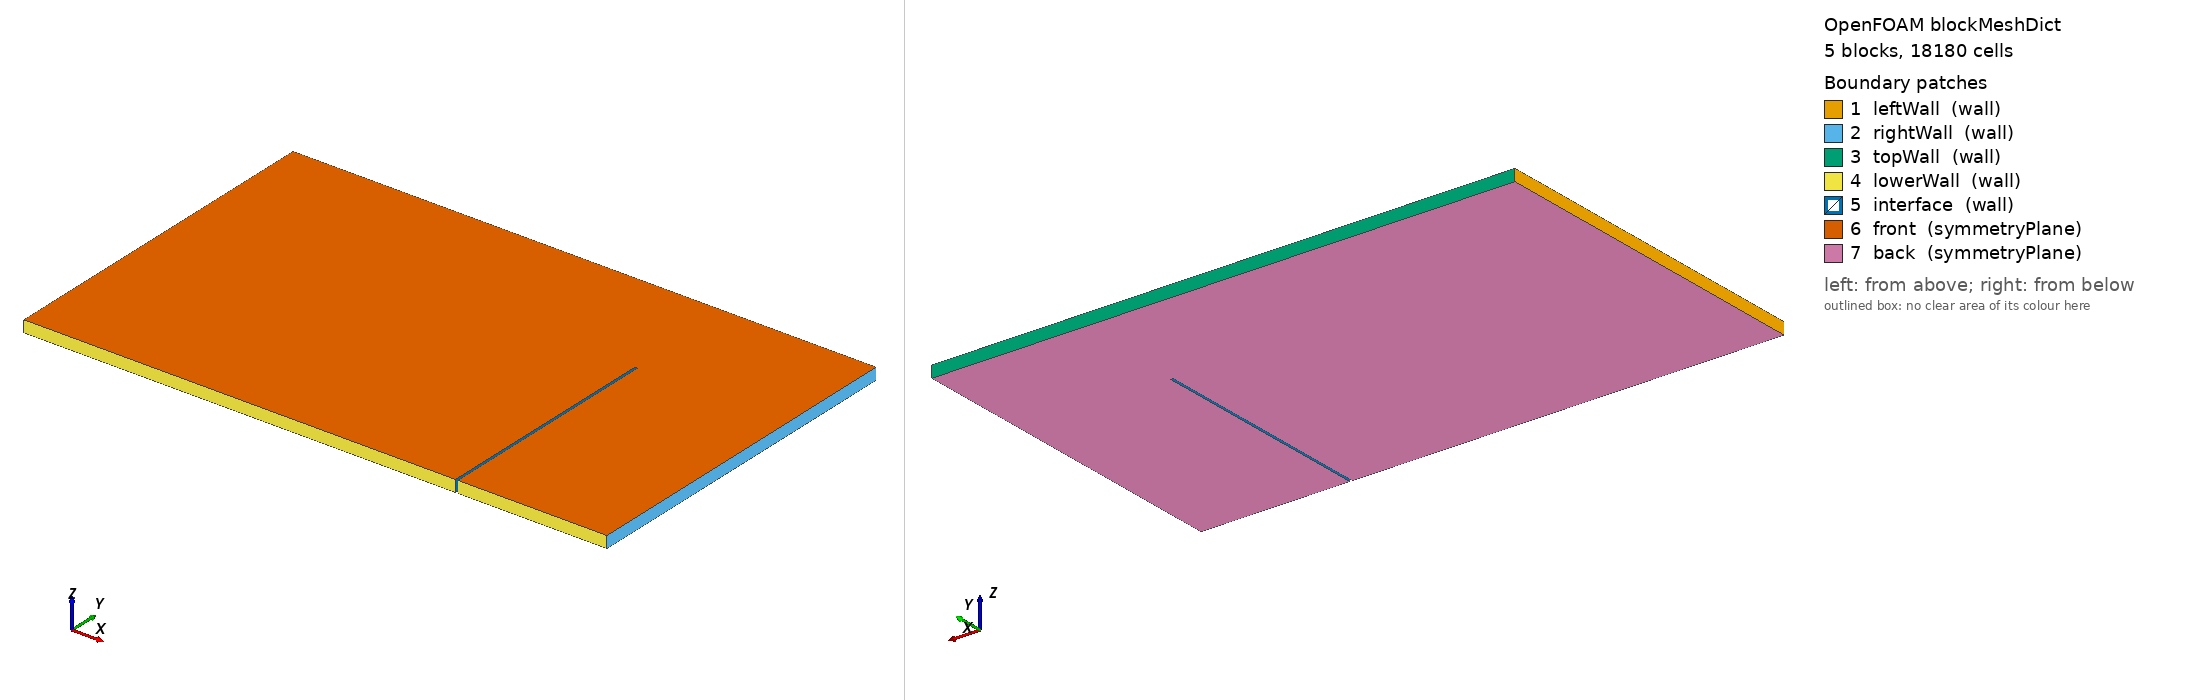

OpenFOAM case: the mesh blockMesh builds from blockMeshDict, 5 block(s), 18180 cells. Boundary patches (legend numbers): 1 leftWall (wall), 2 rightWall (wall), 3 topWall (wall), 4 lowerWall (wall), 5 interface (wall), 6 front (symmetryPlane), 7 back (symmetryPlane). Left view from above one corner, right view from below the opposite corner. Boundary conditions: 0 field file(s) under 0/; 0 of 7 drawn patches have an entry in a shipped field file.

=== system/blockMeshDict ===
FoamFile
{
    format      ascii;
    class       dictionary;
    location    "system";
    object      blockMeshDict;
}
// * * * * * * * * * * * * * * * * * * * * * * * * * * * * * * * * * * * * * //

scale               1;  

// Dimensions: 
// Block 1: 7.4 (x) by 4m (y)
// Block 2: 7.4 (x) by 2m (y) - Starting from y = 4m
// Block 3: 0.05 (x) by 2m (y) - Starting from x = 7.4m and y = 4m
// Block 4: 2.55 (x) by 2m (y) - Starting from x = 7.45m and y = 4 m
// Block 5: 2.55 (x) by 4m (y) - Starting from x = 7.45m

vertices
(
    // Block 1: Lower Face (z = 0)
    (0 0 0)         // 0
    (7.4 0 0)       // 1
    (7.4 4 0)       // 2
    (0 4 0)         // 3

    // Block 1: Upper Face (z = 0.2)
    (0 0 0.2)      // 4
    (7.4 0 0.2)    // 5
    (7.4 4 0.2)    // 6
    (0 4 0.2)      // 7

    // Block 2: Lower Face Missing Vertexes (z = 0)
    (0 6 0)        // 8
    (7.4 6 0)      // 9

    // Block 2: Upper Face Missing Vertexes (z = 0.2)
    (0 6 0.2)      // 10
    (7.4 6 0.2)    // 11

    // Block 3: Lower Face Missing Vertexes (z = 0)
    (7.45 4 0)      // 12
    (7.45 6 0)      // 13

    // Block 3: Upper Face Missing Vertexes (z = 0.2)
    (7.45 4 0.2)    // 14
    (7.45 6 0.2)    // 15

    // Block 4: Lower Face Missing Vertexes (z = 0)
    (10 4 0)       // 16
    (10 6 0)       // 17

    // Block 4: Upper Face Missing Vertexes (z = 0.2)
    (10 4 0.2)     // 18
    (10 6 0.2)     // 19

    // Block 5: Lower Face Missing Vertexes (z = 0)
    (10 0 0)       // 20
    (7.45 0 0)      // 21

    // Block 5: Upper Face Missing Vertexes (z = 0.2)
    (10 0 0.2)     // 22
    (7.45 0 0.2)    // 23

);


// Default Cell Dimension: 0.1 x 0.1.

 
// Block 1 Cells Number
block1_x 74;
block1_y 40;

// Block 2 Cells Number
block2_x 74;
block2_y 20;

// Block 3 Cells Number
block3_x 3; // Block 3 discretizes what's considered a single cell in 3
block3_y 20;

// Block 4 Cells Number
block4_x 26;
block4_y 20;

// Block 5 Cells Number
block5_x 26;
block5_y 40;

// Z-Direction Cells Numbers
block_Z 3;

blocks
(
    // hex (v0 v1 v2 v3 v4 v5 v6 v7) (n_x n_y n_z) simpleGrading (1 1 1)

    // Block 1

    hex (0 1 2 3 4 5 6 7)           
    ($block1_x $block1_y $block_Z)                       // Number of cells in (x, y, z) directions
    simpleGrading (1 1 1)           // Simple uniform grading

    // Block 2

    hex (3 2 9 8 7 6 11 10)
    ($block2_x $block2_y $block_Z)
    simpleGrading (1 1 1)

    // Block 3

    hex (2 12 13 9 6 14 15 11)
    ($block3_x $block3_y $block_Z)
    simpleGrading (1 1 1)

     // Block 4

    hex (12 16 17 13 14 18 19 15)
    ($block4_x $block4_y $block_Z)
    simpleGrading (1 1 1)

    // Block 5

    hex (21 20 16 12 23 22 18 14)
    ($block5_x $block5_y $block_Z)
    simpleGrading (1 1 1)

);

boundary               // Keyword
(
    leftWall       // Patch name
    {
        type wall;    // patch type for patch 0
        faces
        (
            (0 4 7 3)  // Left Face Block 1
            (3 7 10 8) // Left Face Block 2
        );
    }

    rightWall       // Patch name
    {
        type wall;    // patch type for patch 0
        faces
        (
            (16 17 19 18) // Right Face Block 4
            (20 16 18 22) // Right Face Block 5
        );
    }

    topWall       // Patch name
    {
        type wall;    // patch type for patch 0
        faces
        (
            (9 8 10 11) // Top Face - Block 2
            (13 9 11 15) // Top Face - Block 3
            (17 13 15 19) // Top Face - Block 4
        );
    }

    lowerWall       // Patch name
    {
        type wall;    // patch type for patch 0
        faces
        (
            (0 1 5 4) // Bottom Face - Block 1
            (20 22 23 21) // Bottom Face - Block 5
        );
    }

    interface             // patch name
    {
        type wall;    // patch type for patch 1
        faces
        (
            (1 2 6 5) // Right Face - Block 1
            (2 12 14 6) // Bottom Face - Block 3
            (14 12 21 23) // Left Face - Block 5
        );
    }
    
    front
    {
        type symmetryPlane;
        faces
        (
            // Block 1
            (4 5 6 7)
            
            // Block 2
            (7 6 11 10)

            // Block 3
            (6 14 15 11)

            // Block 4
            (14 18 19 15)

            // Block 5
            (18 14 23 22)
        );
    }

    back
    {
        type symmetryPlane;
        faces
        (
            // Block 1
            (0 3 2 1)
            
            // Block 2
            (3 8 9 2)

            // Block 3
            (2 9 13 12)

            // Block 4
            (12 13 17 16)

            // Block 5
            (12 16 20 21)
        );
    }
);

// ************************************************************************* //


=== system/controlDict ===
FoamFile
{
    version     2.0;
    format      ascii;
    class       dictionary;
    object      controlDict;
}
// * * * * * * * * * * * * * * * * * * * * * * * * * * * * * * * * * * * * * //

application     rhoPimpleFoam;

startFrom       startTime;

startTime       0;

stopAt          endTime;

endTime         0.03;

deltaT          0.0000005;

writeControl    runTime;

writeInterval   0.001;

purgeWrite      0;

writeFormat     ascii;

writePrecision  16;

writeCompression off;

timeFormat      general;

timePrecision   6;

functions
{
    preCICE_Adapter
    {
        type preciceAdapterFunctionObject;
        libs ("libpreciceAdapterFunctionObject.so");
    }
}
